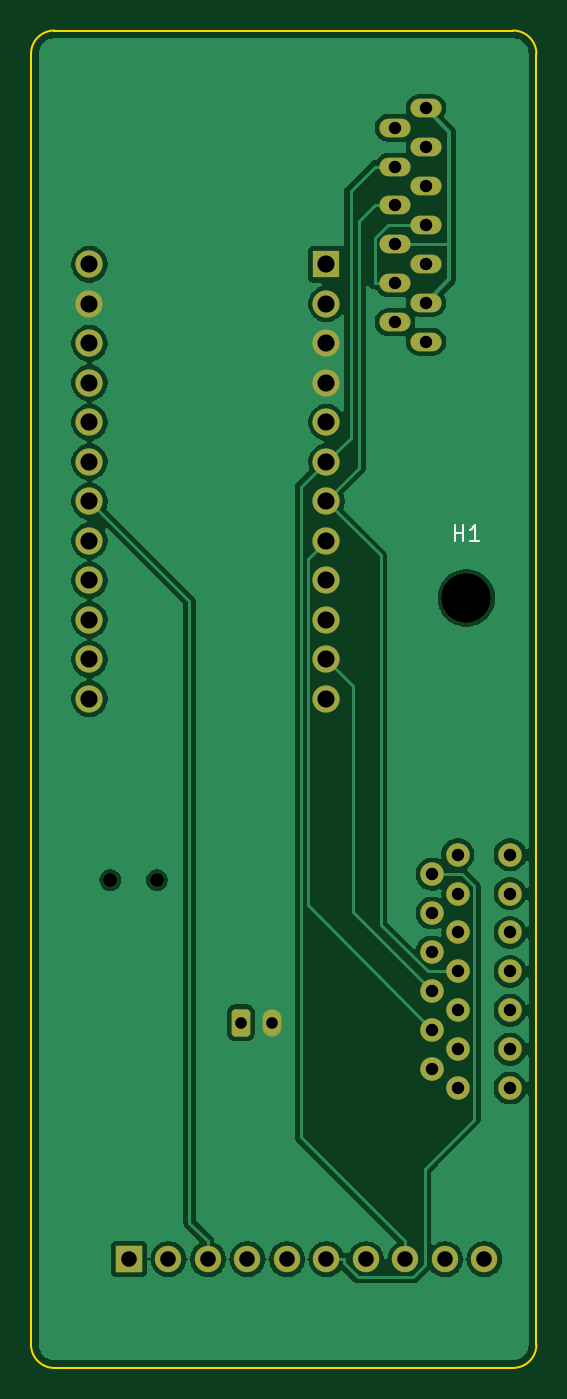
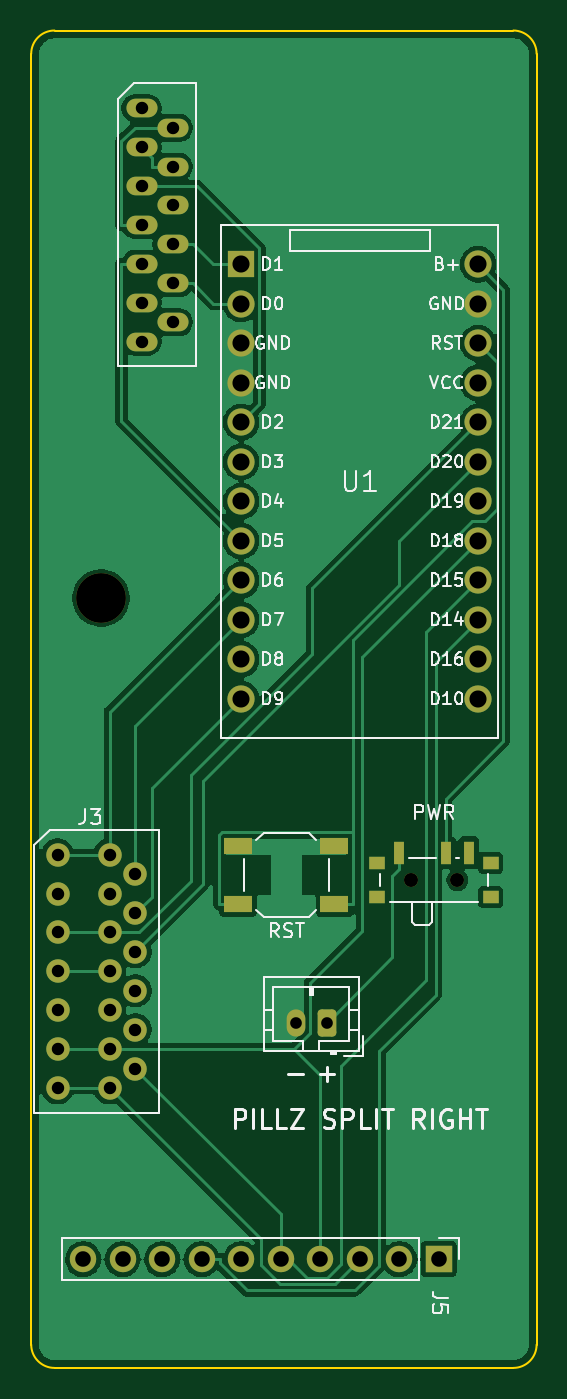
Circuit board: 11 layer files. Board 32.5 x 86.0 mm.
- bottom_copper: pillz_split_right-B_Cu.gbl (63772 bytes)
- bottom_mask: pillz_split_right-B_Mask.gbs (3745 bytes)
- paste: pillz_split_right-B_Paste.gbp (883 bytes)
- bottom_silk: pillz_split_right-B_Silkscreen.gbo (53399 bytes)
- outline: pillz_split_right-Edge_Cuts.gm1 (1002 bytes)
- top_copper: pillz_split_right-F_Cu.gtl (78966 bytes)
- top_mask: pillz_split_right-F_Mask.gts (3337 bytes)
- paste: pillz_split_right-F_Paste.gtp (462 bytes)
- top_silk: pillz_split_right-F_Silkscreen.gto (3771 bytes)
- drill: pillz_split_right-NPTH.drl (435 bytes)
- drill: pillz_split_right-PTH.drl (1492 bytes)

=== bottom_copper: pillz_split_right-B_Cu.gbl (63772 bytes, source omitted) ===
=== bottom_mask: pillz_split_right-B_Mask.gbs ===
%TF.GenerationSoftware,KiCad,Pcbnew,10.0.8*%
%TF.CreationDate,2026-10-31T10:35:12+02:00*%
%TF.ProjectId,pillz_split_right,70696c6c-7a5f-4737-906c-69745f726967,rev?*%
%TF.SameCoordinates,Original*%
%TF.FileFunction,Soldermask,Bot*%
%TF.FilePolarity,Negative*%
%FSLAX46Y46*%
G04 Gerber Fmt 4.6, Leading zero omitted, Abs format (unit mm)*
G04 Created by KiCad (PCBNEW 10.0.8) date 2026-10-31 10:35:12*
%MOMM*%
%LPD*%
G01*
G04 APERTURE LIST*
G04 Aperture macros list*
%AMRoundRect*
0 Rectangle with rounded corners*
0 $1 Rounding radius*
0 $2 $3 $4 $5 $6 $7 $8 $9 X,Y pos of 4 corners*
0 Add a 4 corners polygon primitive as box body*
4,1,4,$2,$3,$4,$5,$6,$7,$8,$9,$2,$3,0*
0 Add four circle primitives for the rounded corners*
1,1,$1+$1,$2,$3*
1,1,$1+$1,$4,$5*
1,1,$1+$1,$6,$7*
1,1,$1+$1,$8,$9*
0 Add four rect primitives between the rounded corners*
20,1,$1+$1,$2,$3,$4,$5,0*
20,1,$1+$1,$4,$5,$6,$7,0*
20,1,$1+$1,$6,$7,$8,$9,0*
20,1,$1+$1,$8,$9,$2,$3,0*%
G04 Aperture macros list end*
%ADD10C,3.200000*%
%ADD11O,2.000000X1.200000*%
%ADD12RoundRect,0.250000X-0.350000X-0.625000X0.350000X-0.625000X0.350000X0.625000X-0.350000X0.625000X0*%
%ADD13O,1.200000X1.750000*%
%ADD14R,1.800000X1.100000*%
%ADD15R,1.000000X0.800000*%
%ADD16C,0.900000*%
%ADD17R,0.700000X1.500000*%
%ADD18R,1.750000X1.750000*%
%ADD19C,1.750000*%
%ADD20C,1.511200*%
%ADD21R,1.700000X1.700000*%
%ADD22O,1.700000X1.700000*%
G04 APERTURE END LIST*
D10*
%TO.C,H1*%
X195500000Y-86500000D03*
%TD*%
D11*
%TO.C,J1*%
X192900000Y-55000000D03*
X190900000Y-56250000D03*
X192900000Y-57500000D03*
X190900000Y-58750000D03*
X192900000Y-60000000D03*
X190900000Y-61250000D03*
X192900000Y-62500000D03*
X190900000Y-63750000D03*
X192900000Y-65000000D03*
X190900000Y-66250000D03*
X192900000Y-67500000D03*
X190900000Y-68750000D03*
X192900000Y-70000000D03*
%TD*%
D12*
%TO.C,J7*%
X181000000Y-113800000D03*
D13*
X183000000Y-113800000D03*
%TD*%
D14*
%TO.C,SW1*%
X180500000Y-106150000D03*
X186700000Y-106150000D03*
X180500000Y-102450000D03*
X186700000Y-102450000D03*
%TD*%
D15*
%TO.C,SW2*%
X177750000Y-105730000D03*
X177750000Y-103520000D03*
D16*
X175600000Y-104630000D03*
X172600000Y-104630000D03*
D15*
X170450000Y-105730000D03*
X170450000Y-103520000D03*
D17*
X176350000Y-102870000D03*
X173350000Y-102870000D03*
X171850000Y-102870000D03*
%TD*%
D18*
%TO.C,U1*%
X186500000Y-65030000D03*
D19*
X186500000Y-67570000D03*
X186500000Y-70110000D03*
X186500000Y-72650000D03*
X186500000Y-75190000D03*
X186500000Y-77730000D03*
X186500000Y-80269999D03*
X186500000Y-82810000D03*
X186500000Y-85350000D03*
X186500000Y-87889999D03*
X186500000Y-90429999D03*
X186500000Y-92970000D03*
X171260000Y-92970000D03*
X171260000Y-90429999D03*
X171260000Y-87889999D03*
X171260000Y-85350000D03*
X171260000Y-82810000D03*
X171260000Y-80269999D03*
X171260000Y-77730000D03*
X171260000Y-75190000D03*
X171260000Y-72650000D03*
X171260000Y-70110000D03*
X171260000Y-67570000D03*
X171260000Y-65030000D03*
%TD*%
D20*
%TO.C,J3*%
X198300000Y-103000000D03*
X194950000Y-103000000D03*
X193300000Y-104250000D03*
X198300000Y-105500000D03*
X194950000Y-105500000D03*
X193300000Y-106750000D03*
X198300000Y-108000000D03*
X194950000Y-108000000D03*
X193300000Y-109250000D03*
X198300000Y-110500000D03*
X194950000Y-110500000D03*
X193300000Y-111750000D03*
X198300000Y-113000000D03*
X194950000Y-113000000D03*
X193300000Y-114250000D03*
X198300000Y-115500000D03*
X194950000Y-115500000D03*
X193300000Y-116750000D03*
X198300000Y-118000000D03*
X194950000Y-118000000D03*
%TD*%
D21*
%TO.C,J5*%
X173800000Y-129000000D03*
D22*
X176340000Y-129000000D03*
X178880000Y-129000000D03*
X181420000Y-129000000D03*
X183960000Y-129000000D03*
X186500000Y-129000000D03*
X189040000Y-129000000D03*
X191580000Y-129000000D03*
X194120000Y-129000000D03*
X196660000Y-129000000D03*
%TD*%
M02*

=== paste: pillz_split_right-B_Paste.gbp ===
%TF.GenerationSoftware,KiCad,Pcbnew,10.0.8*%
%TF.CreationDate,2026-10-31T10:35:12+02:00*%
%TF.ProjectId,pillz_split_right,70696c6c-7a5f-4737-906c-69745f726967,rev?*%
%TF.SameCoordinates,Original*%
%TF.FileFunction,Paste,Bot*%
%TF.FilePolarity,Positive*%
%FSLAX46Y46*%
G04 Gerber Fmt 4.6, Leading zero omitted, Abs format (unit mm)*
G04 Created by KiCad (PCBNEW 10.0.8) date 2026-10-31 10:35:12*
%MOMM*%
%LPD*%
G01*
G04 APERTURE LIST*
%ADD10R,1.800000X1.100000*%
%ADD11R,1.000000X0.800000*%
%ADD12R,0.700000X1.500000*%
G04 APERTURE END LIST*
D10*
%TO.C,SW1*%
X180500000Y-106150000D03*
X186700000Y-106150000D03*
X180500000Y-102450000D03*
X186700000Y-102450000D03*
%TD*%
D11*
%TO.C,SW2*%
X177750000Y-105730000D03*
X177750000Y-103520000D03*
X170450000Y-105730000D03*
X170450000Y-103520000D03*
D12*
X176350000Y-102870000D03*
X173350000Y-102870000D03*
X171850000Y-102870000D03*
%TD*%
M02*

=== bottom_silk: pillz_split_right-B_Silkscreen.gbo (53399 bytes, source omitted) ===
=== outline: pillz_split_right-Edge_Cuts.gm1 ===
%TF.GenerationSoftware,KiCad,Pcbnew,10.0.8*%
%TF.CreationDate,2026-10-31T10:35:12+02:00*%
%TF.ProjectId,pillz_split_right,70696c6c-7a5f-4737-906c-69745f726967,rev?*%
%TF.SameCoordinates,Original*%
%TF.FileFunction,Profile,NP*%
%FSLAX46Y46*%
G04 Gerber Fmt 4.6, Leading zero omitted, Abs format (unit mm)*
G04 Created by KiCad (PCBNEW 10.0.8) date 2026-10-31 10:35:12*
%MOMM*%
%LPD*%
G01*
G04 APERTURE LIST*
%TA.AperFunction,Profile*%
%ADD10C,0.100000*%
%TD*%
G04 APERTURE END LIST*
D10*
X167500000Y-51500000D02*
G75*
G02*
X169000000Y-50000000I1500000J0D01*
G01*
X167500000Y-134500000D02*
X167500000Y-51500000D01*
X169000000Y-50000000D02*
X198500000Y-50000000D01*
X169000000Y-136000000D02*
G75*
G02*
X167500000Y-134500000I0J1500000D01*
G01*
X198500000Y-50000000D02*
G75*
G02*
X200000000Y-51500000I0J-1500000D01*
G01*
X198500000Y-136000000D02*
X169000000Y-136000000D01*
X200000000Y-51500000D02*
X200000000Y-134500000D01*
X200000000Y-134500000D02*
G75*
G02*
X198500000Y-136000000I-1500000J0D01*
G01*
M02*

=== top_copper: pillz_split_right-F_Cu.gtl (78966 bytes, source omitted) ===
=== top_mask: pillz_split_right-F_Mask.gts (3337 bytes, source withheld) ===
=== paste: pillz_split_right-F_Paste.gtp ===
%TF.GenerationSoftware,KiCad,Pcbnew,10.0.8*%
%TF.CreationDate,2026-10-31T10:35:12+02:00*%
%TF.ProjectId,pillz_split_right,70696c6c-7a5f-4737-906c-69745f726967,rev?*%
%TF.SameCoordinates,Original*%
%TF.FileFunction,Paste,Top*%
%TF.FilePolarity,Positive*%
%FSLAX46Y46*%
G04 Gerber Fmt 4.6, Leading zero omitted, Abs format (unit mm)*
G04 Created by KiCad (PCBNEW 10.0.8) date 2026-10-31 10:35:12*
%MOMM*%
%LPD*%
G01*
G04 APERTURE LIST*
G04 APERTURE END LIST*
M02*

=== top_silk: pillz_split_right-F_Silkscreen.gto ===
%TF.GenerationSoftware,KiCad,Pcbnew,10.0.8*%
%TF.CreationDate,2026-10-31T10:35:12+02:00*%
%TF.ProjectId,pillz_split_right,70696c6c-7a5f-4737-906c-69745f726967,rev?*%
%TF.SameCoordinates,Original*%
%TF.FileFunction,Legend,Top*%
%TF.FilePolarity,Positive*%
%FSLAX46Y46*%
G04 Gerber Fmt 4.6, Leading zero omitted, Abs format (unit mm)*
G04 Created by KiCad (PCBNEW 10.0.8) date 2026-10-31 10:35:12*
%MOMM*%
%LPD*%
G01*
G04 APERTURE LIST*
G04 Aperture macros list*
%AMRoundRect*
0 Rectangle with rounded corners*
0 $1 Rounding radius*
0 $2 $3 $4 $5 $6 $7 $8 $9 X,Y pos of 4 corners*
0 Add a 4 corners polygon primitive as box body*
4,1,4,$2,$3,$4,$5,$6,$7,$8,$9,$2,$3,0*
0 Add four circle primitives for the rounded corners*
1,1,$1+$1,$2,$3*
1,1,$1+$1,$4,$5*
1,1,$1+$1,$6,$7*
1,1,$1+$1,$8,$9*
0 Add four rect primitives between the rounded corners*
20,1,$1+$1,$2,$3,$4,$5,0*
20,1,$1+$1,$4,$5,$6,$7,0*
20,1,$1+$1,$6,$7,$8,$9,0*
20,1,$1+$1,$8,$9,$2,$3,0*%
G04 Aperture macros list end*
%ADD10C,0.150000*%
%ADD11C,3.200000*%
%ADD12O,2.000000X1.200000*%
%ADD13RoundRect,0.250000X-0.350000X-0.625000X0.350000X-0.625000X0.350000X0.625000X-0.350000X0.625000X0*%
%ADD14O,1.200000X1.750000*%
%ADD15C,0.900000*%
%ADD16R,1.750000X1.750000*%
%ADD17C,1.750000*%
%ADD18C,1.511200*%
%ADD19R,1.700000X1.700000*%
%ADD20O,1.700000X1.700000*%
G04 APERTURE END LIST*
D10*
X194738095Y-82804819D02*
X194738095Y-81804819D01*
X194738095Y-82281009D02*
X195309523Y-82281009D01*
X195309523Y-82804819D02*
X195309523Y-81804819D01*
X196309523Y-82804819D02*
X195738095Y-82804819D01*
X196023809Y-82804819D02*
X196023809Y-81804819D01*
X196023809Y-81804819D02*
X195928571Y-81947676D01*
X195928571Y-81947676D02*
X195833333Y-82042914D01*
X195833333Y-82042914D02*
X195738095Y-82090533D01*
%LPC*%
D11*
%TO.C,H1*%
X195500000Y-86500000D03*
%TD*%
D12*
%TO.C,J1*%
X192900000Y-55000000D03*
X190900000Y-56250000D03*
X192900000Y-57500000D03*
X190900000Y-58750000D03*
X192900000Y-60000000D03*
X190900000Y-61250000D03*
X192900000Y-62500000D03*
X190900000Y-63750000D03*
X192900000Y-65000000D03*
X190900000Y-66250000D03*
X192900000Y-67500000D03*
X190900000Y-68750000D03*
X192900000Y-70000000D03*
%TD*%
D13*
%TO.C,J7*%
X181000000Y-113800000D03*
D14*
X183000000Y-113800000D03*
%TD*%
D15*
%TO.C,SW2*%
X175600000Y-104630000D03*
X172600000Y-104630000D03*
%TD*%
D16*
%TO.C,U1*%
X186500000Y-65030000D03*
D17*
X186500000Y-67570000D03*
X186500000Y-70110000D03*
X186500000Y-72650000D03*
X186500000Y-75190000D03*
X186500000Y-77730000D03*
X186500000Y-80269999D03*
X186500000Y-82810000D03*
X186500000Y-85350000D03*
X186500000Y-87889999D03*
X186500000Y-90429999D03*
X186500000Y-92970000D03*
X171260000Y-92970000D03*
X171260000Y-90429999D03*
X171260000Y-87889999D03*
X171260000Y-85350000D03*
X171260000Y-82810000D03*
X171260000Y-80269999D03*
X171260000Y-77730000D03*
X171260000Y-75190000D03*
X171260000Y-72650000D03*
X171260000Y-70110000D03*
X171260000Y-67570000D03*
X171260000Y-65030000D03*
%TD*%
D18*
%TO.C,J3*%
X198300000Y-103000000D03*
X194950000Y-103000000D03*
X193300000Y-104250000D03*
X198300000Y-105500000D03*
X194950000Y-105500000D03*
X193300000Y-106750000D03*
X198300000Y-108000000D03*
X194950000Y-108000000D03*
X193300000Y-109250000D03*
X198300000Y-110500000D03*
X194950000Y-110500000D03*
X193300000Y-111750000D03*
X198300000Y-113000000D03*
X194950000Y-113000000D03*
X193300000Y-114250000D03*
X198300000Y-115500000D03*
X194950000Y-115500000D03*
X193300000Y-116750000D03*
X198300000Y-118000000D03*
X194950000Y-118000000D03*
%TD*%
D19*
%TO.C,J5*%
X173800000Y-129000000D03*
D20*
X176340000Y-129000000D03*
X178880000Y-129000000D03*
X181420000Y-129000000D03*
X183960000Y-129000000D03*
X186500000Y-129000000D03*
X189040000Y-129000000D03*
X191580000Y-129000000D03*
X194120000Y-129000000D03*
X196660000Y-129000000D03*
%TD*%
%LPD*%
M02*

=== drill: pillz_split_right-NPTH.drl ===
M48
; DRILL file KiCad 10.0.8 date 2026-10-31T10:35:12
; FORMAT={-:-/ absolute / metric / decimal}
; #@! TF.CreationDate,2026-10-31T10:35:12+02:00
; #@! TF.GenerationSoftware,Kicad,Pcbnew,10.0.8
; #@! TF.FileFunction,NonPlated,1,2,NPTH
FMAT,2
METRIC
; #@! TA.AperFunction,NonPlated,NPTH,ComponentDrill
T1C0.900
; #@! TA.AperFunction,NonPlated,NPTH,ComponentDrill
T2C3.200
%
G90
G05
T1
X172.6Y-104.63
X175.6Y-104.63
T2
X195.5Y-86.5
M30

=== drill: pillz_split_right-PTH.drl ===
M48
; DRILL file KiCad 10.0.8 date 2026-10-31T10:35:12
; FORMAT={-:-/ absolute / metric / decimal}
; #@! TF.CreationDate,2026-10-31T10:35:12+02:00
; #@! TF.GenerationSoftware,Kicad,Pcbnew,10.0.8
; #@! TF.FileFunction,Plated,1,2,PTH
FMAT,2
METRIC
; #@! TA.AperFunction,Plated,PTH,ComponentDrill
T1C0.750
; #@! TA.AperFunction,Plated,PTH,ComponentDrill
T2C0.800
; #@! TA.AperFunction,Plated,PTH,ComponentDrill
T3C1.000
; #@! TA.AperFunction,Plated,PTH,ComponentDrill
T4C1.100
%
G90
G05
T1
X181.0Y-113.8
X183.0Y-113.8
T2
X190.9Y-56.25
X190.9Y-58.75
X190.9Y-61.25
X190.9Y-63.75
X190.9Y-66.25
X190.9Y-68.75
X192.9Y-55.0
X192.9Y-57.5
X192.9Y-60.0
X192.9Y-62.5
X192.9Y-65.0
X192.9Y-67.5
X192.9Y-70.0
X193.3Y-104.25
X193.3Y-106.75
X193.3Y-109.25
X193.3Y-111.75
X193.3Y-114.25
X193.3Y-116.75
X194.95Y-103.0
X194.95Y-105.5
X194.95Y-108.0
X194.95Y-110.5
X194.95Y-113.0
X194.95Y-115.5
X194.95Y-118.0
X198.3Y-103.0
X198.3Y-105.5
X198.3Y-108.0
X198.3Y-110.5
X198.3Y-113.0
X198.3Y-115.5
X198.3Y-118.0
T3
X173.8Y-129.0
X176.34Y-129.0
X178.88Y-129.0
X181.42Y-129.0
X183.96Y-129.0
X186.5Y-129.0
X189.04Y-129.0
X191.58Y-129.0
X194.12Y-129.0
X196.66Y-129.0
T4
X171.26Y-65.03
X171.26Y-67.57
X171.26Y-70.11
X171.26Y-72.65
X171.26Y-75.19
X171.26Y-77.73
X171.26Y-80.27
X171.26Y-82.81
X171.26Y-85.35
X171.26Y-87.89
X171.26Y-90.43
X171.26Y-92.97
X186.5Y-65.03
X186.5Y-67.57
X186.5Y-70.11
X186.5Y-72.65
X186.5Y-75.19
X186.5Y-77.73
X186.5Y-80.27
X186.5Y-82.81
X186.5Y-85.35
X186.5Y-87.89
X186.5Y-90.43
X186.5Y-92.97
M30
